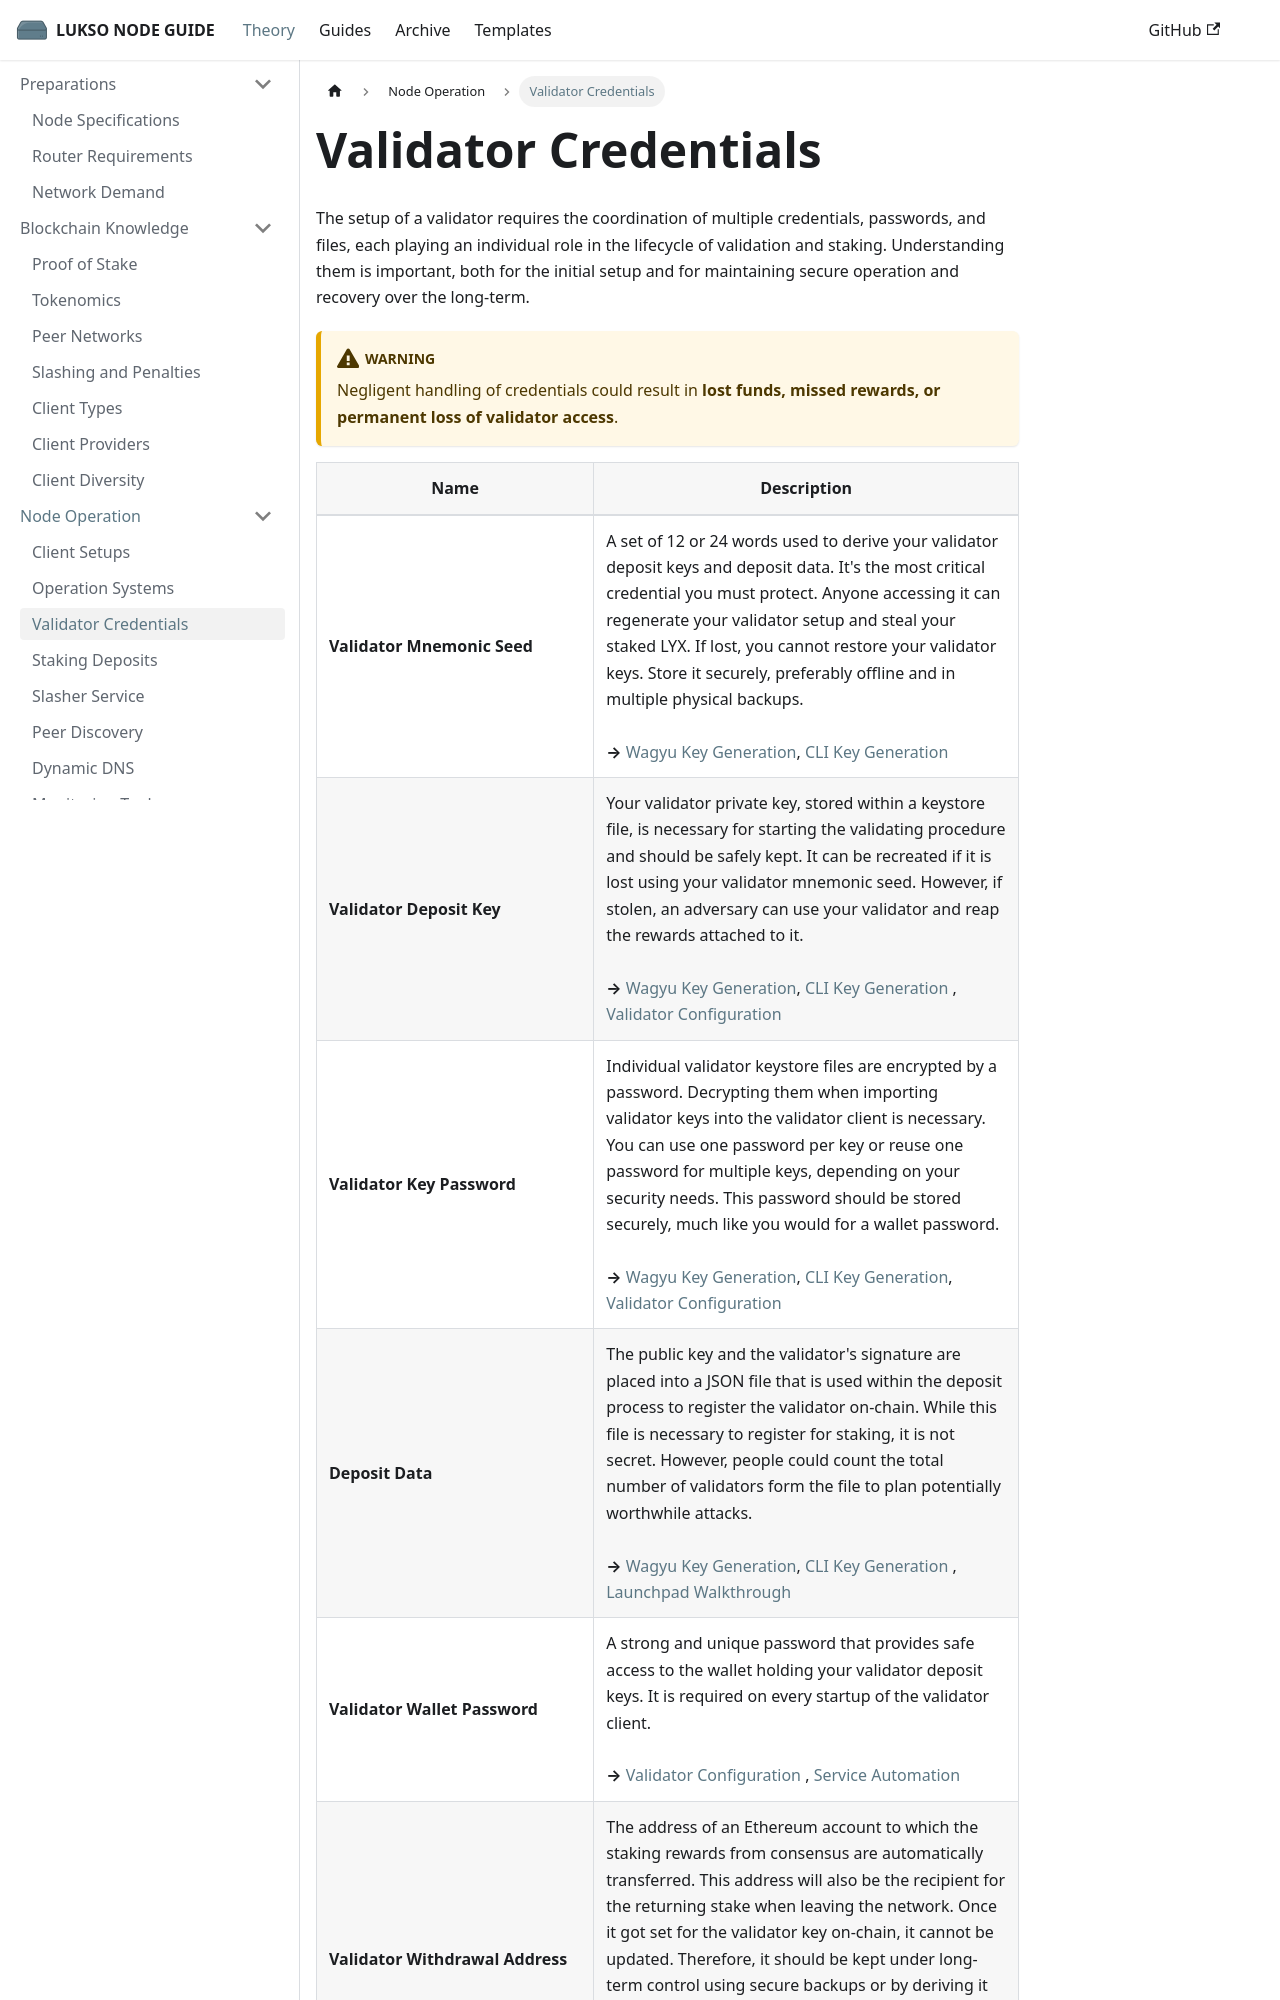

repository: fhildeb/lukso-node-guide · page: docs/theory/node-operation/validator-credentials/index.html · generator: docusaurus

---
sidebar_label: "Validator Credentials"
sidebar_position: 3
description: "Understand all credentials needed to run a LUKSO validator, including seed phrases, deposit keys, passwords, withdrawal addresses, and key management."
---
